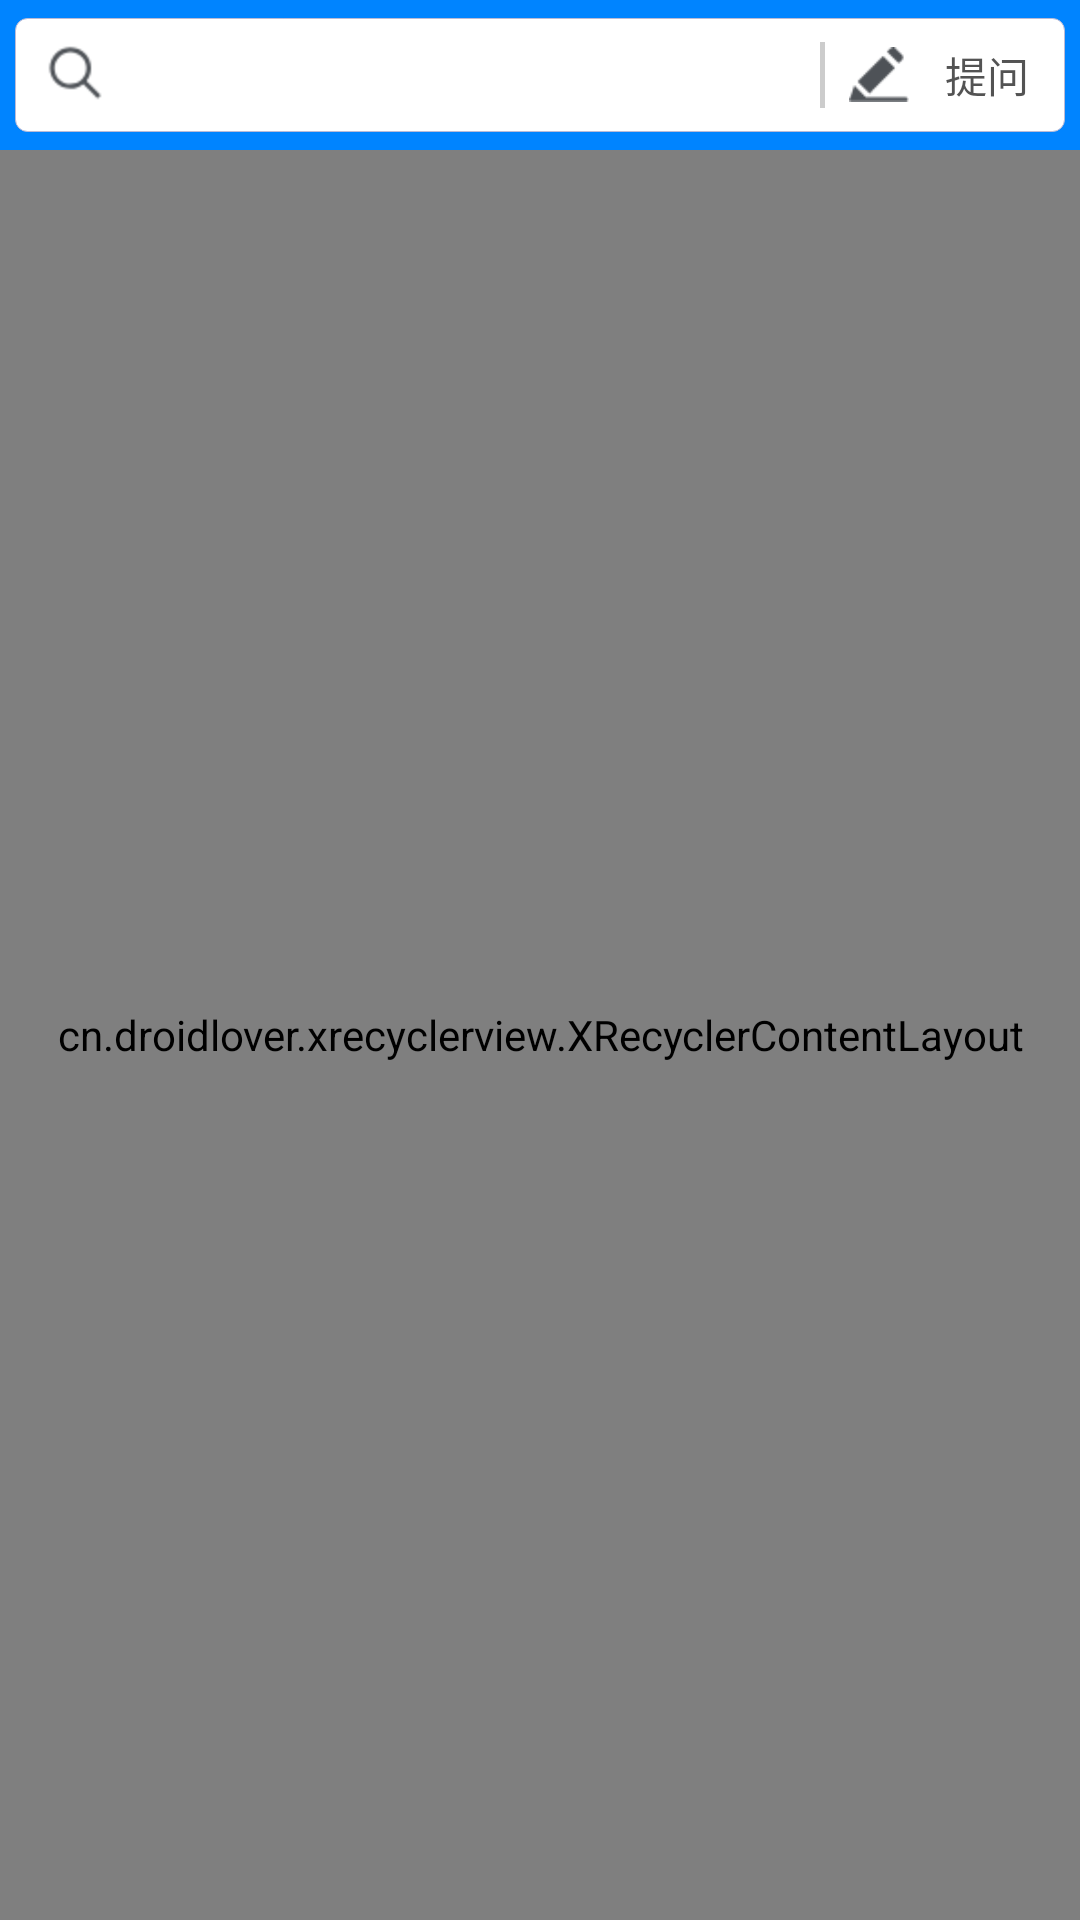

The Android layout XML behind this screen, and the referenced resources:
<!-- AndroidManifest.xml: application theme AppTheme -->
<!-- res/layout/fragment_dynamic.xml -->
<?xml version="1.0" encoding="utf-8"?>
<LinearLayout xmlns:android="http://schemas.android.com/apk/res/android"
    xmlns:tools="http://schemas.android.com/tools"
    xmlns:custom="http://schemas.android.com/apk/res-auto"
    android:orientation="vertical" android:layout_width="match_parent"
    android:layout_height="match_parent">

    <include layout="@layout/titlebar_homepage"/>

    <cn.droidlover.xrecyclerview.XRecyclerContentLayout
        android:id="@+id/xRecyclerContentLayout"
        android:layout_width="match_parent"
        android:layout_height="match_parent" />
</LinearLayout>
<!-- res/layout/titlebar_homepage.xml (included above) -->
<?xml version="1.0" encoding="utf-8"?>
<android.support.v7.widget.Toolbar xmlns:android="http://schemas.android.com/apk/res/android"
    xmlns:tools="http://schemas.android.com/tools"
    xmlns:app="http://schemas.android.com/apk/res-auto"
    android:id="@+id/toolbar"
    style="@style/mToolbarStyle"
    android:layout_width="match_parent"
    android:layout_height="50dp"
    android:background="@color/C0"
    app:popupTheme="@style/mToolbarPopupTheme"
    app:theme="@style/mToolbarTheme"
    app:titleTextAppearance="@style/mToolbarTitle">

    <LinearLayout xmlns:android="http://schemas.android.com/apk/res/android"
        android:layout_width="match_parent"
        android:layout_height="38dp"
        android:layout_margin="5dp"
        android:gravity="center"
        android:background="@drawable/shape_white_corners">

        <LinearLayout
            android:layout_width="wrap_content"
            android:layout_height="30dp"
            android:layout_weight="3"
            android:layout_gravity="center"
            android:layout_marginLeft="10dp"
            android:gravity="center_vertical">
            <ImageView
                android:id="@+id/iv_search"
                android:layout_width="20dp"
                android:layout_height="20dp"
                android:layout_gravity="center"
                android:src="@mipmap/icon_search"/>

            <EditText
                android:layout_toRightOf="@+id/iv_search"
                android:id="@+id/et_search"
                android:layout_width="match_parent"
                android:layout_height="26dp"
                android:textColor="@color/Y3"
                android:focusable="false"
                android:cursorVisible="false"
                android:layout_marginLeft="4dp"
                android:layout_marginRight="4dp"
                android:background="@color/C6"
                android:textSize="@dimen/T4"/>

        </LinearLayout>

        <LinearLayout
            android:id="@+id/ll_right_question"
            android:layout_width="wrap_content"
            android:layout_height="30dp"
            android:layout_marginLeft="10dp"
            android:gravity="center_vertical">
            <View
                android:background="@color/Y3"
                android:layout_width="1.5dp"
                android:layout_margin="4dp"
                android:alpha="0.5"
                android:layout_height="match_parent"/>

            <ImageView
                android:id="@+id/iv_question"
                android:layout_width="20dp"
                android:layout_height="25dp"
                android:layout_gravity="center"
                android:layout_marginLeft="4dp"
                android:src="@mipmap/icon_question"/>

            <TextView
                android:id="@+id/tv_question"
                android:layout_width="wrap_content"
                android:layout_height="wrap_content"
                android:gravity="left|center"
                android:layout_marginLeft="12dp"
                android:layout_marginRight="12dp"
                android:textColor="@color/Y0"
                android:alpha="0.8"
                android:text="提问"/>

        </LinearLayout>

    </LinearLayout>
</android.support.v7.widget.Toolbar>
<!-- resources referenced by this layout -->
<resources>
  <color name="C0">#0084ff</color>
  <color name="C6">#ffffff</color>
  <color name="Y0">#282828</color>
  <color name="Y3">#999999</color>
  <dimen name="T4">14sp</dimen>
  <!-- drawable shape_white_corners (drawable) -->
  <?xml version="1.0" encoding="utf-8"?>
  <shape xmlns:android="http://schemas.android.com/apk/res/android">
      <solid android:color="@color/C6" />
      <corners android:radius="4dp"/>
      <stroke android:color="@color/C4" android:width="1px"/>
  </shape>
  <!-- mipmap icon_question: png bitmap (mipmap-hdpi, 635 bytes) -->
  <!-- mipmap icon_search: png bitmap (mipmap-hdpi, 934 bytes) -->
  <style name="mToolbarPopupTheme" parent="@style/ThemeOverlay.AppCompat.Light">
          
          <item name="android:colorBackground">@android:color/black</item>
          
          <item name="android:textColor">@android:color/holo_blue_dark</item>
          
          <item name="android:textSize">20sp</item>
      </style>
  <style name="mToolbarStyle" parent="@style/Widget.AppCompat.Toolbar">
          
          <item name="contentInsetStart">0dp</item>
          <item name="contentInsetStartWithNavigation">0dp</item>
          <item name="titleMargin">0dp</item>
          
          <item name="android:minHeight">0dp</item>
          
          <item name="maxButtonHeight">100dp</item>
      </style>
  <style name="mToolbarTheme" parent="@style/ThemeOverlay.AppCompat.ActionBar">
          
          <item name="android:textColorPrimary">@android:color/white</item>
          <item name="android:padding">0dp</item>
      </style>
  <style name="mToolbarTitle" parent="@style/TextAppearance.Widget.AppCompat.Toolbar.Title">
          <item name="android:textSize">14sp</item>
      </style>
  <style name="AppTheme" parent="Theme.AppCompat.Light.NoActionBar">
          
          <item name="toolbarNavigationButtonStyle">@style/mToolbarNavigationButtonStyle</item>
          <item name="colorPrimary">@color/C0</item>
          <item name="colorPrimaryDark">@color/C0</item>
          <item name="colorAccent">@color/C1</item>
      </style>
      !--Toolbar Navigation Button Sytle--&gt;
  <color name="C4">#babad6</color>
  <style name="mToolbarNavigationButtonStyle" parent="@style/Widget.AppCompat.Toolbar.Button.Navigation">
          <item name="android:minWidth">40dp</item>
          <item name="android:padding">0dp</item>
          <item name="android:scaleType">centerInside</item>
      </style>
  <color name="C1">#64b3f1</color>
</resources>
